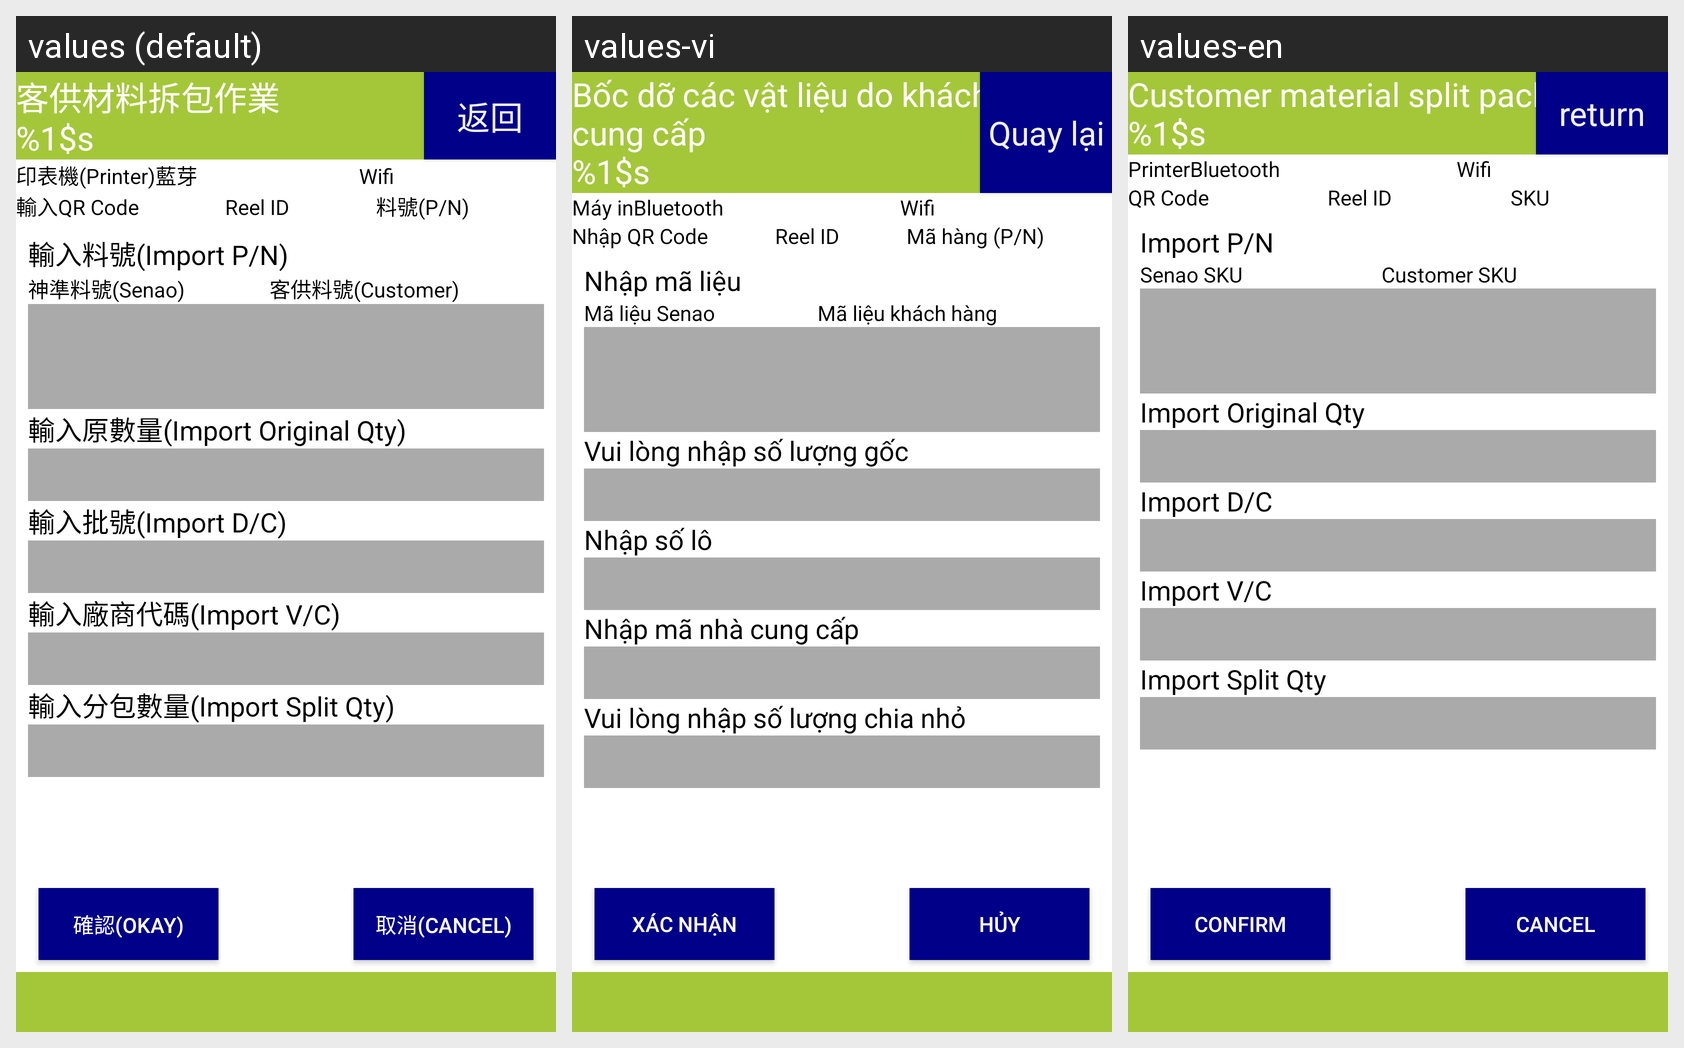

Translations of the strings shown on this Android screen, per locale in the grid:
Android screen res/layout/activity_customer_material_split_packing.xml rendered under 3 locales, left to right: values (default), values-vi, values-en. Device: Nexus 5 (rendered at 1080×1920; each locale shown at half size, 540×960, under a caption strip naming it); theme android:Theme.DeviceDefault.NoActionBar.Fullscreen.
Strings drawn on this screen, with the default value and each locale's value (text and hints the layout hard-codes, and strings that could not be matched under every locale, appear in the picture but are not listed):

label_customer_material_split_packing
  values: 客供材料拆包作業
      %1$s
  values-vi: Bốc dỡ các vật liệu do khách hàng cung cấp
      %1$s
  values-en: Customer material split packing
      %1$s

button_return
  values: 返回
  values-vi: Quay lại
  values-en: return

label_print
  values: 印表機(Printer)
  values-vi: Máy in
  values-en: Printer

label_bluetooth
  values: 藍芽
  values-vi: Bluetooth
  values-en: Bluetooth

label_wifi
  values: Wifi
  values-vi: Wifi
  values-en: Wifi

label_qrcode
  values: 輸入QR Code
  values-vi: Nhập QR Code
  values-en: QR Code

label_reel_id
  values: Reel ID
  values-vi: Reel ID
  values-en: Reel ID

label_pn
  values: 料號(P/N)
  values-vi: Mã hàng (P/N)
  values-en: SKU

label_import_pn
  values: 輸入料號(Import P/N)
  values-vi: Nhập mã liệu
  values-en: Import P/N

label_rb_pn
  values: 神準料號(Senao)
  values-vi: Mã liệu Senao
  values-en: Senao SKU

label_rb_cpn
  values: 客供料號(Customer)
  values-vi: Mã liệu khách hàng
  values-en: Customer SKU

label_import_original_qty
  values: 輸入原數量(Import Original Qty)
  values-vi: Vui lòng nhập số lượng gốc
  values-en: Import Original Qty

label_import_dc
  values: 輸入批號(Import D/C)
  values-vi: Nhập số lô
  values-en: Import D/C

label_import_vendor_code
  values: 輸入廠商代碼(Import V/C)
  values-vi: Nhập mã nhà cung cấp
  values-en: Import V/C

label_import_split_qty
  values: 輸入分包數量(Import Split Qty)
  values-vi: Vui lòng nhập số lượng chia nhỏ
  values-en: Import Split Qty

button_confirm2
  values: 確認(Okay)
  values-vi: Xác nhận
  values-en: Confirm

button_cancel2
  values: 取消(Cancel)
  values-vi: Hủy
  values-en: Cancel
